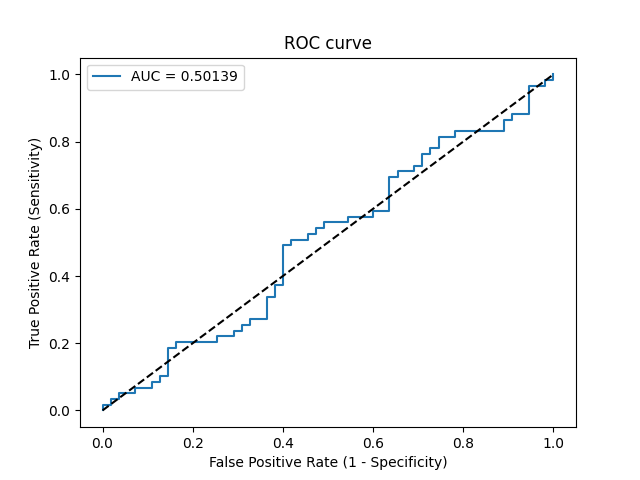

The data file committed next to this chart (first rows):
Threshold, Sensitivity, Specificity, NPV, PPV
inf, 0.0, 1.0, 0.4825, 0
0.5235, 0.01695, 1.0, 0.4867, 1.0
0.5138, 0.01695, 0.9818, 0.4821, 0.5
0.5132, 0.0339, 0.9818, 0.4865, 0.6667
0.5112, 0.0339, 0.9636, 0.4818, 0.5
0.5102, 0.05085, 0.9636, 0.4862, 0.6
0.5094, 0.05085, 0.9273, 0.4766, 0.4286
0.5091, 0.0678, 0.9273, 0.4811, 0.5
0.5086, 0.0678, 0.8909, 0.4712, 0.4
0.5084, 0.08475, 0.8909, 0.4757, 0.4545
0.5082, 0.08475, 0.8727, 0.4706, 0.4167
0.5078, 0.1017, 0.8727, 0.4752, 0.4615
0.5077, 0.1017, 0.8545, 0.47, 0.4286
0.5072, 0.1864, 0.8545, 0.4947, 0.5789
0.5071, 0.1864, 0.8364, 0.4894, 0.55
0.5068, 0.2034, 0.8364, 0.4946, 0.5714
0.5059, 0.2034, 0.7455, 0.4659, 0.4615
0.5059, 0.2203, 0.7455, 0.4713, 0.4815
0.5054, 0.2203, 0.7091, 0.4588, 0.4483
0.5054, 0.2373, 0.7091, 0.4643, 0.4667
0.5048, 0.2373, 0.6909, 0.4578, 0.4516
0.5048, 0.2542, 0.6909, 0.4634, 0.4688
0.5048, 0.2542, 0.6727, 0.4568, 0.4545
0.5048, 0.2712, 0.6727, 0.4625, 0.4706
0.5046, 0.2712, 0.6364, 0.4487, 0.4444
0.5036, 0.339, 0.6364, 0.473, 0.5
0.5035, 0.339, 0.6182, 0.4658, 0.4878
0.5032, 0.3729, 0.6182, 0.4789, 0.5116
0.5031, 0.3729, 0.6, 0.4714, 0.5
0.5021, 0.4915, 0.6, 0.5238, 0.5686
0.5021, 0.4915, 0.5818, 0.5161, 0.5577
0.502, 0.5085, 0.5818, 0.5246, 0.566
0.5017, 0.5085, 0.5455, 0.5085, 0.5455
0.5016, 0.5254, 0.5455, 0.5172, 0.5536
0.5015, 0.5254, 0.5273, 0.5088, 0.5439
0.5013, 0.5424, 0.5273, 0.5179, 0.5517
0.5013, 0.5424, 0.5091, 0.5091, 0.5424
0.5013, 0.5593, 0.5091, 0.5185, 0.55
0.5008, 0.5593, 0.4545, 0.4902, 0.5238
0.5006, 0.5763, 0.4545, 0.5, 0.5312
0.5003, 0.5763, 0.4, 0.4681, 0.5075
0.5002, 0.5932, 0.4, 0.4783, 0.5147
0.4999, 0.5932, 0.3636, 0.4545, 0.5
0.4994, 0.6949, 0.3636, 0.5263, 0.5395
0.4993, 0.6949, 0.3455, 0.5135, 0.5325
0.4991, 0.7119, 0.3455, 0.5278, 0.5385
0.4989, 0.7119, 0.3091, 0.5, 0.525
0.4989, 0.7288, 0.3091, 0.5152, 0.5309
0.4988, 0.7288, 0.2909, 0.5, 0.5244
0.4988, 0.7627, 0.2909, 0.5333, 0.5357
0.4987, 0.7627, 0.2727, 0.5172, 0.5294
0.4985, 0.7797, 0.2727, 0.5357, 0.5349
0.4983, 0.7797, 0.2545, 0.5185, 0.5287
0.498, 0.8136, 0.2545, 0.56, 0.5393
0.4977, 0.8136, 0.2182, 0.5217, 0.5275
0.4976, 0.8305, 0.2182, 0.5455, 0.5326
0.4968, 0.8305, 0.1091, 0.375, 0.5
0.4964, 0.8644, 0.1091, 0.4286, 0.51
0.4943, 0.8644, 0.09091, 0.3846, 0.505
0.4941, 0.8814, 0.09091, 0.4167, 0.5098
... 6 more rows
